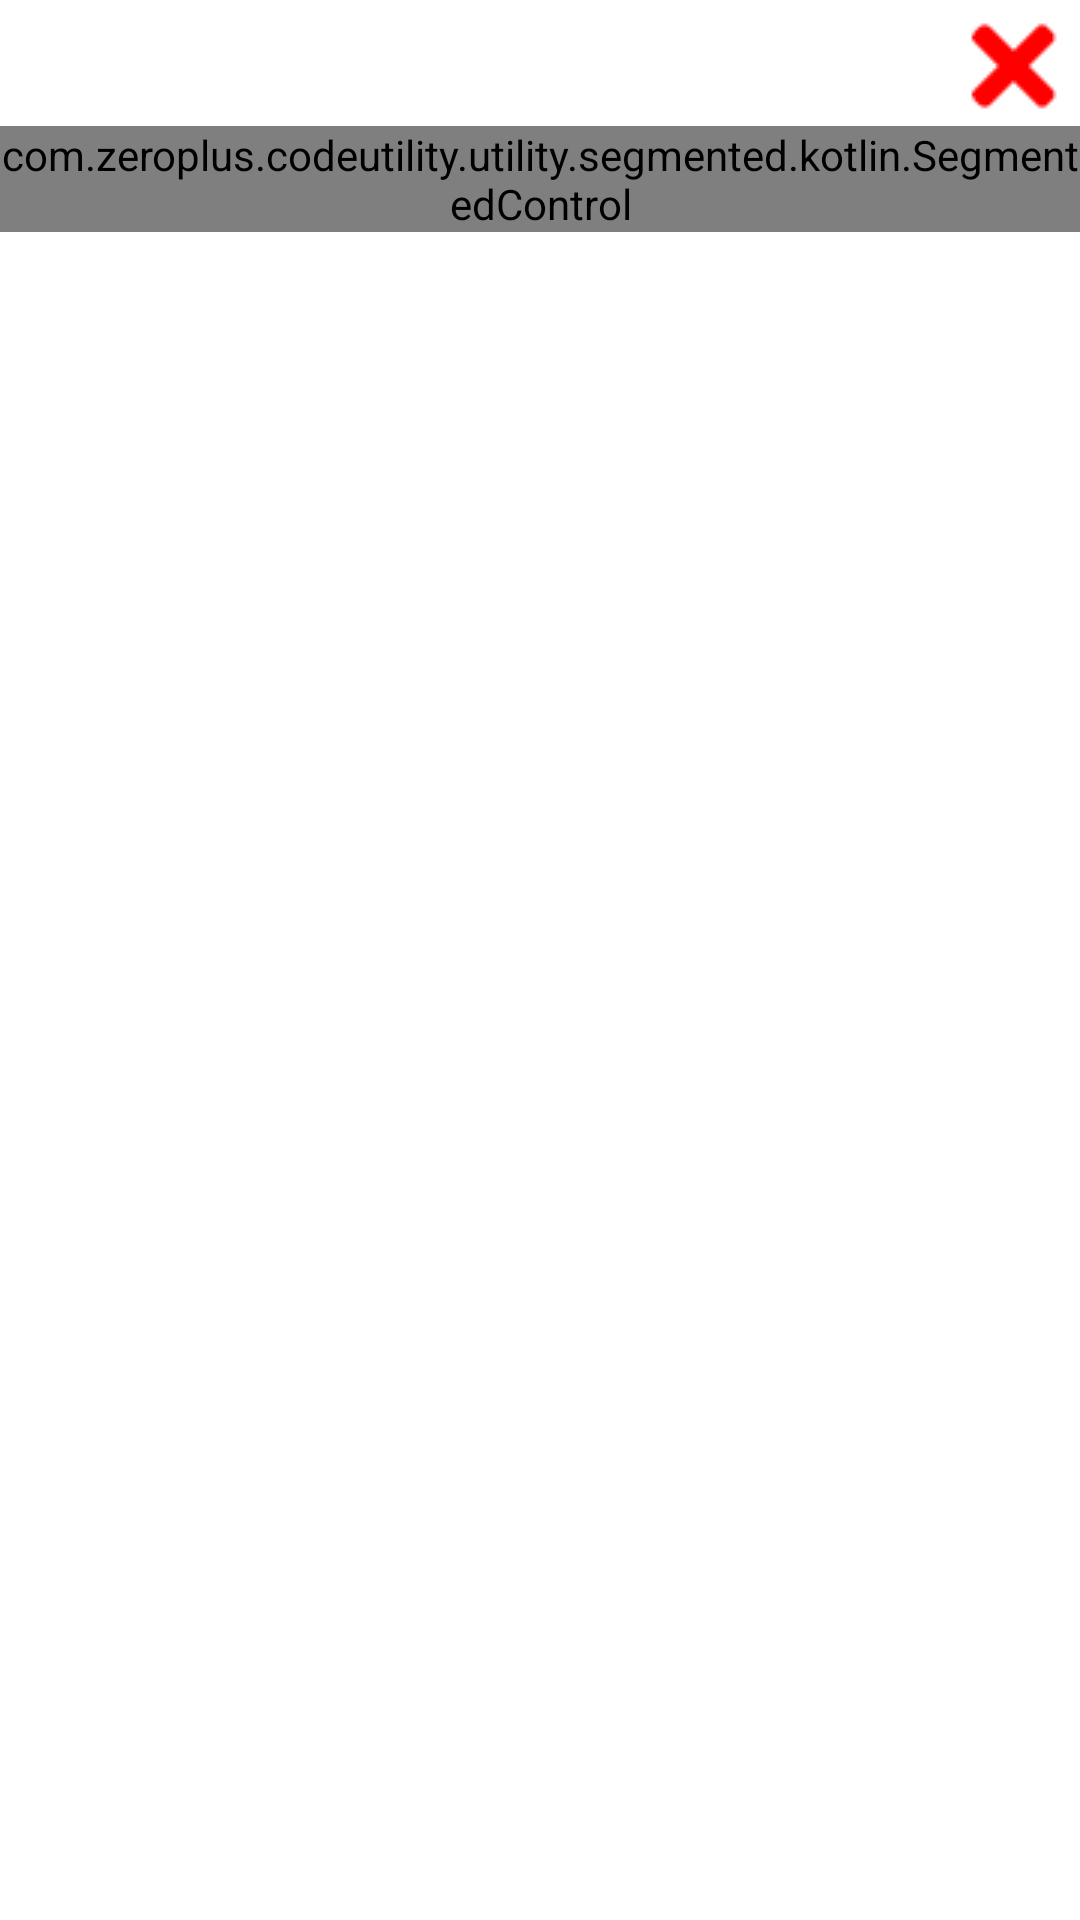

Layout XML and referenced resources for this Android screen:
<!-- AndroidManifest.xml: application theme Theme.CodeUtility -->
<!-- res/layout/segmenteddialog.xml -->
<androidx.constraintlayout.widget.ConstraintLayout xmlns:android="http://schemas.android.com/apk/res/android"
    xmlns:app="http://schemas.android.com/apk/res-auto"
    xmlns:tools="http://schemas.android.com/tools"
    android:layout_width="match_parent"
    android:layout_height="wrap_content">

    <LinearLayout
        android:layout_width="match_parent"
        android:layout_height="wrap_content"
        android:orientation="vertical">

        <RelativeLayout
            android:layout_width="match_parent"
            android:layout_height="wrap_content">

            <ImageView
                android:id="@+id/closeImage"
                android:layout_width="wrap_content"
                android:layout_height="wrap_content"
                android:layout_alignParentTop="true"
                android:layout_alignParentEnd="true"
                android:layout_marginTop="2dp"
                android:layout_marginEnd="2dp"
                app:srcCompat="@drawable/ico_rename_del" />
        </RelativeLayout>

        <LinearLayout
            android:layout_width="match_parent"
            android:layout_height="wrap_content"
            android:orientation="vertical">

            <com.zeroplus.codeutility.utility.segmented.kotlin.SegmentedControl
                android:id="@+id/segmented_control"
                android:layout_width="match_parent"
                android:layout_height="wrap_content"
                android:orientation="horizontal">

                <com.zeroplus.codeutility.utility.segmented.kotlin.SegmentedControlButton
                    android:id="@+id/opt_1"
                    android:layout_width="wrap_content"
                    android:layout_height="wrap_content"
                    android:button="@drawable/round_corner"
                    android:text="Button1"
                    android:textAlignment="viewStart"
                    tools:ignore="TouchTargetSizeCheck"></com.zeroplus.codeutility.utility.segmented.kotlin.SegmentedControlButton>

                <com.zeroplus.codeutility.utility.segmented.kotlin.SegmentedControlButton
                    android:id="@+id/opt_2"
                    android:layout_width="wrap_content"
                    android:layout_height="wrap_content"
                    android:button="@drawable/round_corner"
                    android:text="Button2"
                    android:textAlignment="center"
                    tools:ignore="TouchTargetSizeCheck"></com.zeroplus.codeutility.utility.segmented.kotlin.SegmentedControlButton>

                <com.zeroplus.codeutility.utility.segmented.kotlin.SegmentedControlButton
                    android:id="@+id/opt_3"
                    android:layout_width="wrap_content"
                    android:layout_height="wrap_content"
                    android:button="@drawable/round_corner"
                    android:text="Button3"
                    android:textAlignment="viewEnd"
                    tools:ignore="TouchTargetSizeCheck"></com.zeroplus.codeutility.utility.segmented.kotlin.SegmentedControlButton>

            </com.zeroplus.codeutility.utility.segmented.kotlin.SegmentedControl>
        </LinearLayout>
    </LinearLayout>
</androidx.constraintlayout.widget.ConstraintLayout>
<!-- resources referenced by this layout -->
<resources>
  <!-- drawable ico_rename_del: png bitmap (drawable, 438 bytes) -->
  <style name="Theme.CodeUtility" parent="Theme.MaterialComponents.DayNight.DarkActionBar">
          
          <item name="colorPrimary">@color/purple_500</item>
          <item name="colorPrimaryVariant">@color/purple_700</item>
          <item name="colorOnPrimary">@color/white</item>
          
          <item name="colorSecondary">@color/teal_200</item>
          <item name="colorSecondaryVariant">@color/teal_700</item>
          <item name="colorOnSecondary">@color/black</item>
          
          <item name="android:statusBarColor">?attr/colorPrimaryVariant</item>
          
      </style>
  <color name="purple_500">#FF6200EE</color>
  <color name="purple_700">#FF3700B3</color>
  <color name="white">#FFFFFFFF</color>
      //segmemted
  <color name="teal_200">#FF03DAC5</color>
  <color name="teal_700">#FF018786</color>
  <color name="black">#FF000000</color>
</resources>
